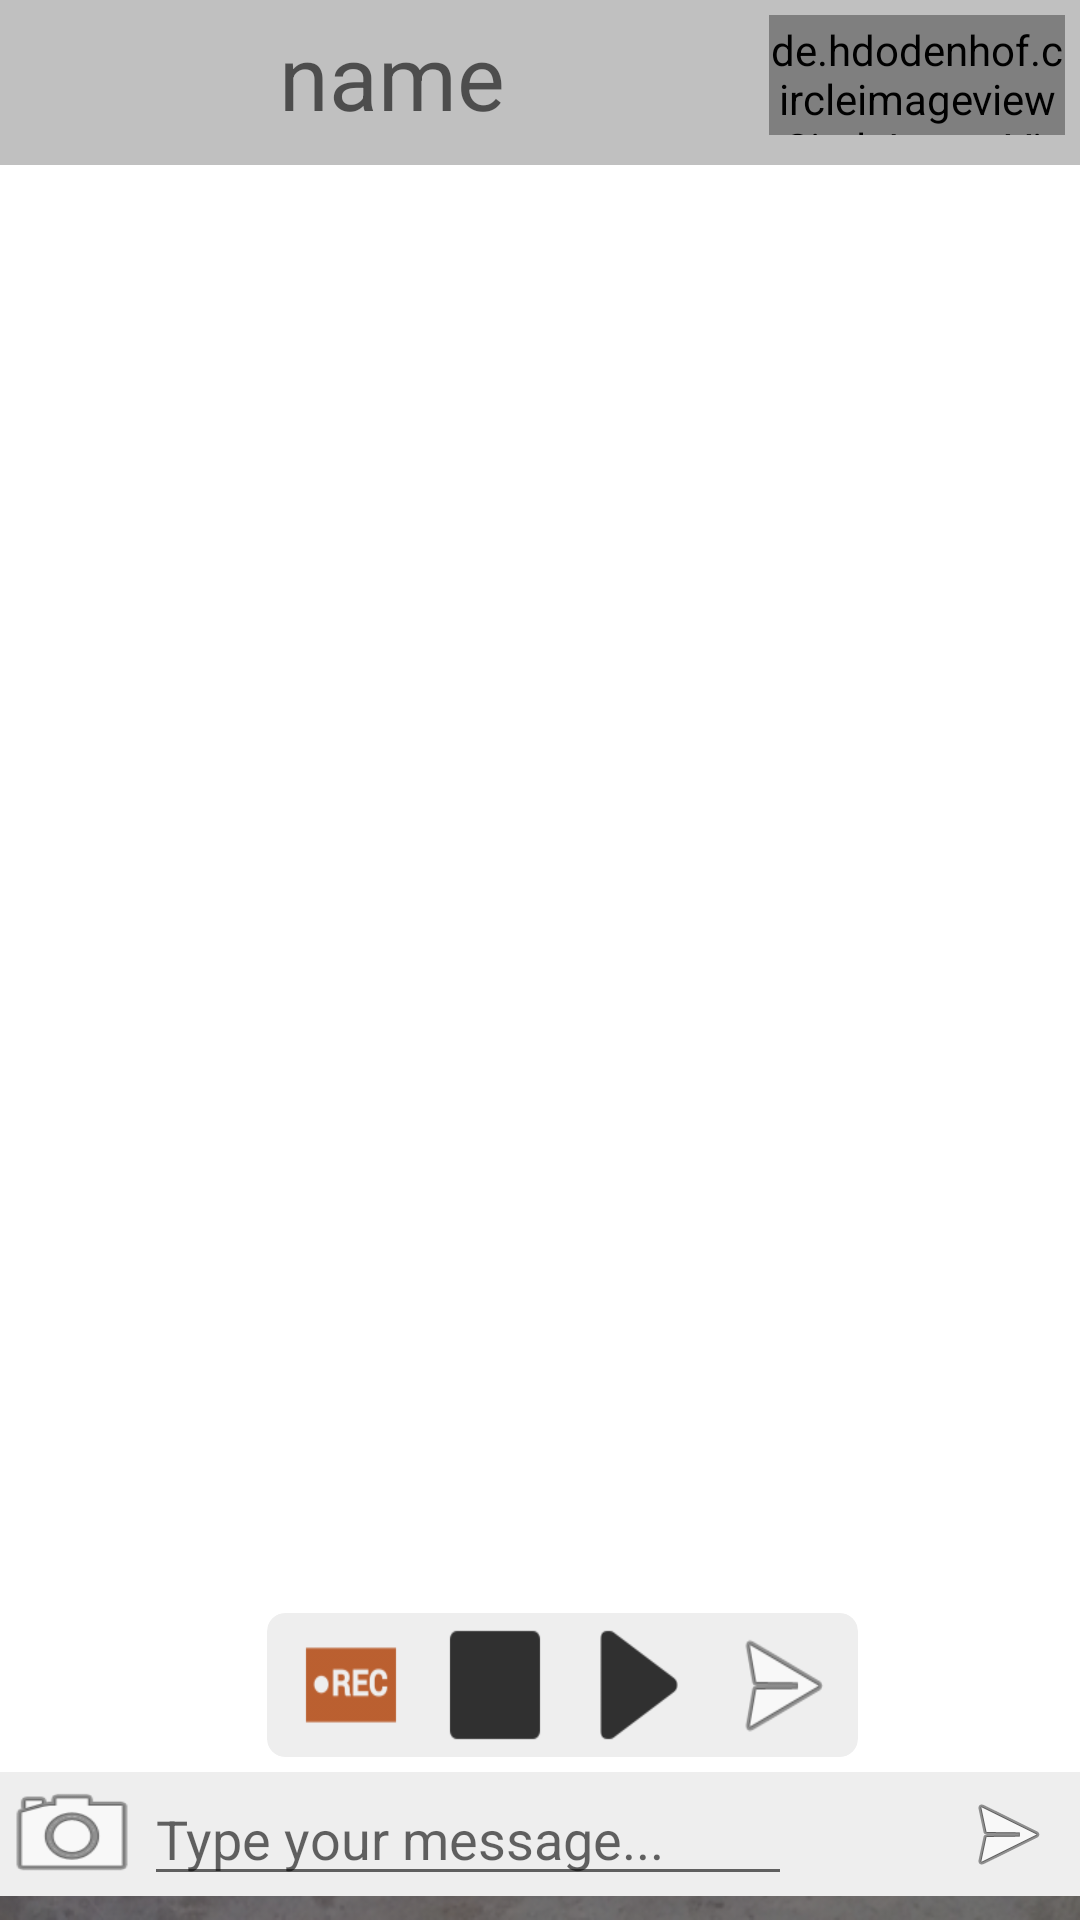

Reconstruct the res/layout file that produces this screen, plus the resources it refers to.
<!-- AndroidManifest.xml: application theme AppTheme -->
<!-- res/layout/tab_chatting.xml -->
<?xml version="1.0" encoding="utf-8"?>
<android.support.constraint.ConstraintLayout xmlns:android="http://schemas.android.com/apk/res/android"
    xmlns:app="http://schemas.android.com/apk/res-auto"
    xmlns:tools="http://schemas.android.com/tools"
    android:layout_width="match_parent"
    android:layout_height="match_parent"
    >

    <LinearLayout
        android:id="@+id/header_section"
        android:layout_width="match_parent"
        android:layout_height="55dp"
        android:background="@color/grey"
        android:padding="5dp">

        <TextView
            android:id="@+id/tvTimeChat"
            android:layout_width="wrap_content"
            android:layout_height="60dp"
            android:textAlignment="center"
            android:textColor="@android:color/black"
            android:layout_gravity="left"
            android:textSize="16dp"
            />

        <TextView
            android:id="@+id/tvNameChat"
            android:layout_width="wrap_content"
            android:layout_height="40dp"
            android:layout_weight="3"
            android:gravity="center"
            android:hint="name"
            android:textSize="30dp" />

        <de.hdodenhof.circleimageview.CircleImageView
            android:id="@+id/imgUserChat"
            android:layout_width="40dp"
            android:layout_height="40dp"
            android:layout_weight="1"
            android:paddingTop="2dp" />


    </LinearLayout>



    <ListView
        android:id="@+id/chattingList"
        android:layout_width="0dp"
        android:layout_height="0dp"
        android:layout_marginBottom="0dp"
        android:layout_marginTop="0dp"
        android:background="@android:color/white"
        android:divider="@null"
        android:dividerHeight="0dp"
        app:layout_constraintBottom_toTopOf="@+id/footer_section"
        app:layout_constraintHorizontal_bias="0.0"
        app:layout_constraintLeft_toLeftOf="parent"
        app:layout_constraintRight_toRightOf="parent"
        app:layout_constraintTop_toBottomOf="@+id/header_section">

    </ListView>

    <LinearLayout
        android:id="@+id/footer_section"
        android:layout_width="0dp"
        android:layout_height="wrap_content"
        android:layout_alignParentBottom="true"
        android:layout_marginBottom="8dp"
        android:layout_marginLeft="0dp"
        android:layout_marginRight="0dp"
        android:background="#eeeeee"
        android:orientation="horizontal"
        app:layout_constraintBottom_toBottomOf="parent"
        app:layout_constraintLeft_toLeftOf="parent"
        app:layout_constraintRight_toRightOf="parent">

        <Button
            android:id="@+id/imagebtnChat"
            android:layout_width="48dp"
            android:layout_height="match_parent"
            android:layout_gravity="center_vertical"
            android:scaleType="center"
            android:background="@android:drawable/ic_menu_camera"
             />

        <EditText
            android:id="@+id/comment_text"
            android:layout_width="match_parent"
            android:layout_height="wrap_content"
            android:layout_weight="1"
            android:fadeScrollbars="false"
            android:hint="Type your message..."
            android:inputType="textMultiLine"
            android:maxLines="4"
            android:minLines="1"
            android:scrollbars="vertical"
            android:textColor="@android:color/black" />

        <Button
            android:id="@+id/recored_button"
            android:layout_width="48dp"
            android:layout_height="match_parent"
            android:layout_gravity="center_vertical"
            android:scaleType="center"
            android:background="@drawable/ic_phone_record" />

        <ImageView
            android:id="@+id/send_button"
            android:layout_width="48dp"
            android:layout_height="match_parent"
            android:layout_gravity="center_vertical"
            android:scaleType="center"
            android:src="@android:drawable/ic_menu_send" />
    </LinearLayout>


    <android.support.v7.widget.CardView
        android:id="@+id/CardViewChatlist"
        android:layout_width="0dp"
        android:layout_height="wrap_content"
        android:layout_marginLeft="85dp"
        android:layout_marginRight="70dp"
        app:cardBackgroundColor="#eeeeee"
        app:cardCornerRadius="6dp"
        app:cardElevation="0dp"
        app:cardUseCompatPadding="true"
        app:layout_constraintBottom_toTopOf="@+id/footer_section"
        app:layout_constraintHorizontal_bias="0.0"
        app:layout_constraintLeft_toLeftOf="parent"
        app:layout_constraintRight_toRightOf="parent">

        <android.support.constraint.ConstraintLayout
            android:layout_width="match_parent"
            android:layout_height="wrap_content"
            tools:layout_editor_absoluteX="8dp"
            tools:layout_editor_absoluteY="8dp">


            <Button
                android:id="@+id/buttonRecordPop"
                android:layout_width="40dp"
                android:layout_height="wrap_content"
                android:layout_marginEnd="8dp"
                android:layout_marginLeft="8dp"
                android:layout_marginRight="8dp"
                android:layout_marginStart="8dp"
                android:layout_marginTop="8dp"
                android:background="@drawable/ic_record_red"
                app:layout_constraintLeft_toLeftOf="parent" />


            <Button
                android:id="@+id/buttonStopPop"
                android:layout_width="40dp"
                android:layout_height="wrap_content"
                android:layout_marginEnd="8dp"
                android:layout_marginLeft="8dp"
                android:layout_marginRight="8dp"
                android:layout_marginStart="8dp"
                android:layout_marginTop="8dp"
                android:background="@drawable/ic_stop_record"
                app:layout_constraintLeft_toRightOf="@+id/buttonRecordPop" />


            <Button
                android:id="@+id/buttonPlayPop"
                android:layout_width="40dp"
                android:layout_height="wrap_content"
                android:layout_marginEnd="8dp"
                android:layout_marginLeft="8dp"
                android:layout_marginRight="8dp"
                android:layout_marginStart="8dp"
                android:layout_marginTop="8dp"
                android:background="@drawable/ic_play_record"
                app:layout_constraintLeft_toRightOf="@+id/buttonStopPop" />

            <Button
                android:id="@+id/sendRecordBtn"
                android:layout_width="40dp"
                android:layout_height="wrap_content"
                android:layout_marginEnd="8dp"
                android:layout_marginLeft="8dp"
                android:layout_marginRight="8dp"
                android:layout_marginStart="8dp"
                android:layout_marginTop="8dp"
                android:background="@android:drawable/ic_menu_send"
                app:layout_constraintLeft_toRightOf="@+id/buttonPlayPop" />





        </android.support.constraint.ConstraintLayout>
    </android.support.v7.widget.CardView>

</android.support.constraint.ConstraintLayout>
















    
    
    
    
    
    


    
    
    
    
    
    
    
    
    
    


    
    
    
    
    
    
    
    
    
    
    



<!-- resources referenced by this layout -->
<resources>
  <color name="grey">#C0C0C0</color>
  <!-- drawable ic_play_record: png bitmap (drawable-hdpi, 314 bytes) -->
  <!-- drawable ic_record_red: png bitmap (drawable-hdpi, 623 bytes) -->
  <!-- drawable ic_stop_record: png bitmap (drawable-hdpi, 158 bytes) -->
  <!-- drawable midcamp_logo: png bitmap (drawable, 20291 bytes) -->
  <style name="AppTheme" parent="@style/Theme.AppCompat.Light.DarkActionBar">
  
          <item name="android:windowBackground">@drawable/midcamp_background_front</item>
          <item name="colorPrimary">@color/colorPrimary</item>
          <item name="colorPrimaryDark">@color/colorPrimaryDark</item>
          <item name="colorAccent">@color/colorAccent</item>
      </style>
  <!-- drawable midcamp_background_front: png bitmap (drawable, 416807 bytes) -->
  <color name="colorPrimary">#048cc5</color>
  <color name="colorPrimaryDark">#303F9F</color>
  <color name="colorAccent">#FF4081</color>
</resources>
